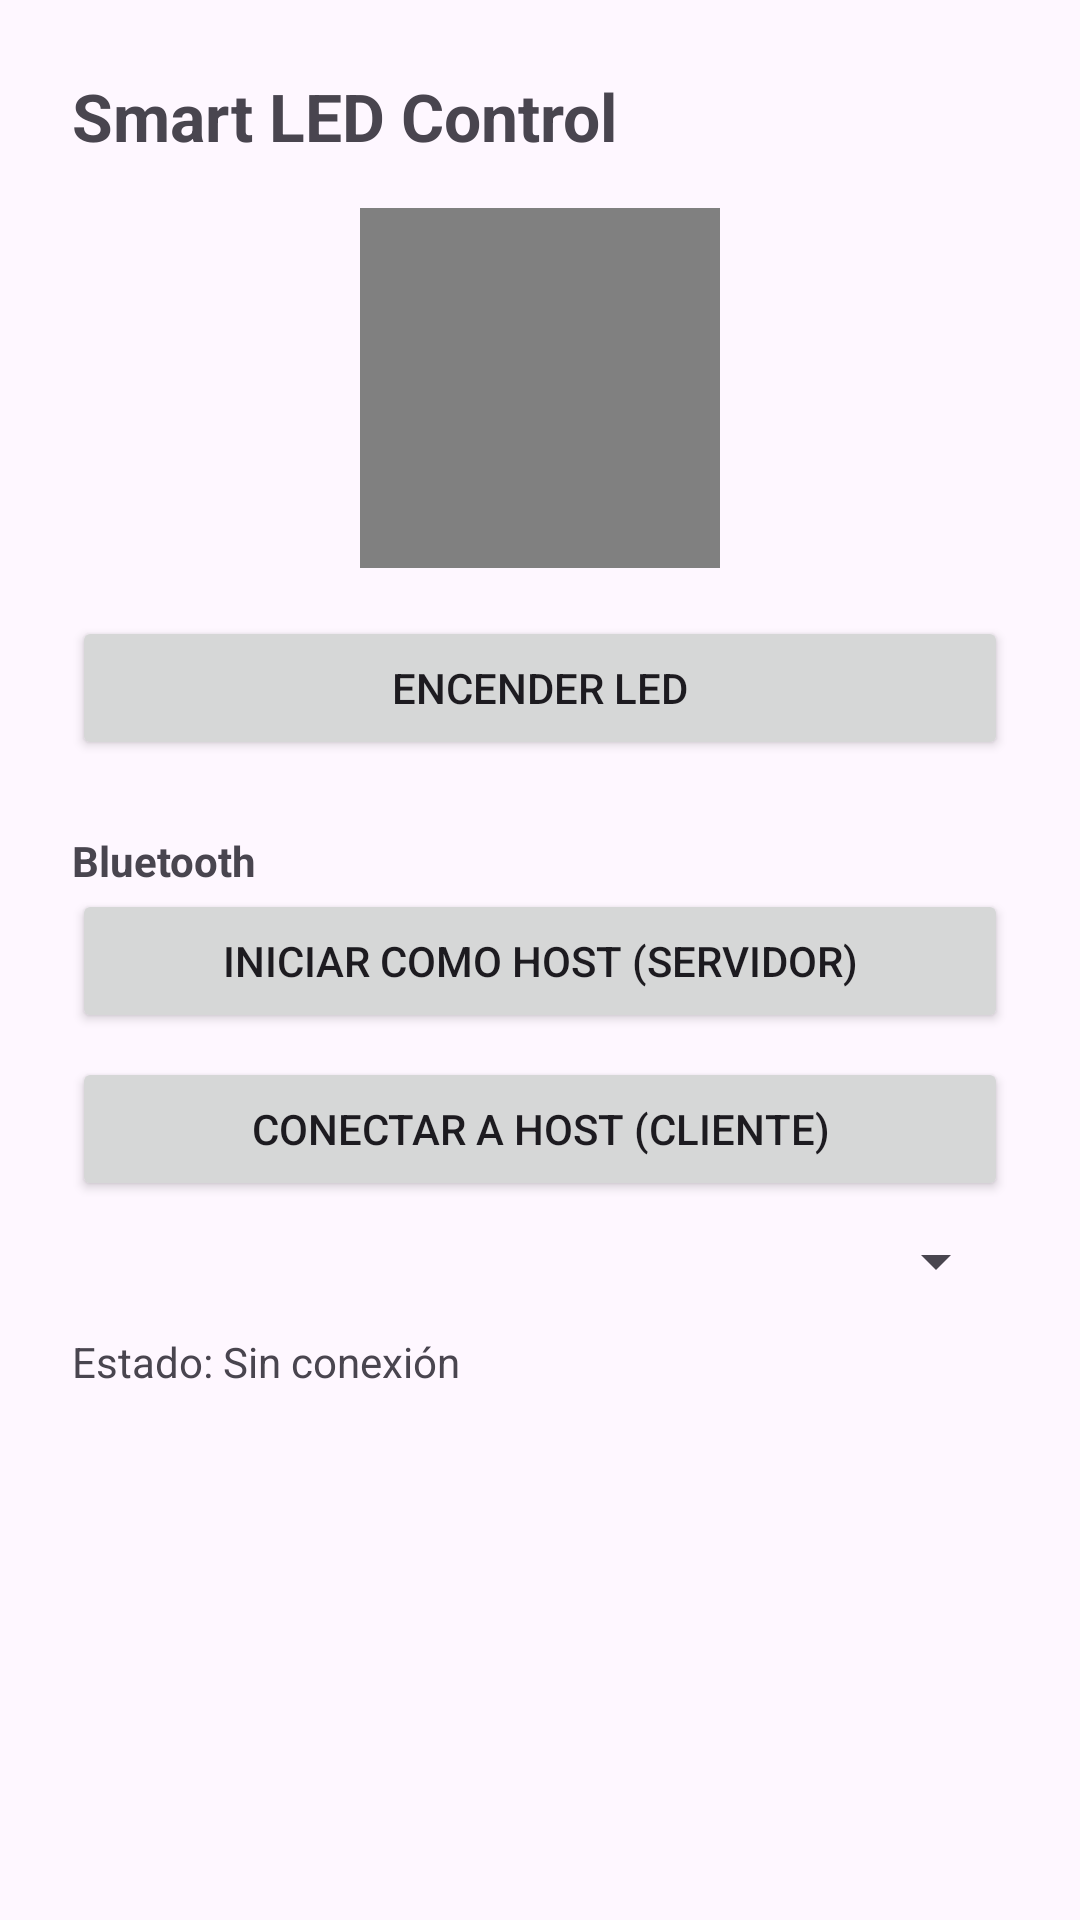

The Android layout XML behind this screen, and the referenced resources:
<!-- AndroidManifest.xml: application theme Theme.Material3.DayNight.NoActionBar -->
<!-- res/layout/activity_main.xml -->
<?xml version="1.0" encoding="utf-8"?>
<ScrollView xmlns:android="http://schemas.android.com/apk/res/android"
    android:layout_width="match_parent" android:layout_height="match_parent">
    <LinearLayout
        android:orientation="vertical" android:padding="24dp"
        android:layout_width="match_parent" android:layout_height="wrap_content">

        <TextView
            android:text="Smart LED Control"
            android:textSize="22sp" android:textStyle="bold"
            android:layout_width="wrap_content" android:layout_height="wrap_content"/>

        
        <View
            android:id="@+id/viewLed"
            android:layout_width="120dp" android:layout_height="120dp"
            android:layout_marginTop="16dp"
            android:background="#808080"
            android:layout_gravity="center"/>

        
        <Button
            android:id="@+id/btnToggle"
            android:text="Encender LED"
            android:layout_marginTop="16dp"
            android:layout_width="match_parent" android:layout_height="wrap_content"/>

        
        <TextView
            android:text="Bluetooth"
            android:textStyle="bold" android:layout_marginTop="24dp"
            android:layout_width="wrap_content" android:layout_height="wrap_content"/>

        <Button
            android:id="@+id/btnServer"
            android:text="Iniciar como HOST (Servidor)"
            android:layout_width="match_parent" android:layout_height="wrap_content"/>

        <Button
            android:id="@+id/btnClient"
            android:text="Conectar a HOST (Cliente)"
            android:layout_marginTop="8dp"
            android:layout_width="match_parent" android:layout_height="wrap_content"/>

        <Spinner
            android:id="@+id/spPaired"
            android:layout_marginTop="8dp"
            android:layout_width="match_parent" android:layout_height="wrap_content"/>

        <TextView
            android:id="@+id/tvStatus"
            android:text="Estado: Sin conexión"
            android:layout_marginTop="12dp"
            android:layout_width="wrap_content" android:layout_height="wrap_content"/>
    </LinearLayout>
</ScrollView>
<!-- resources referenced by this layout -->
<resources>

</resources>
